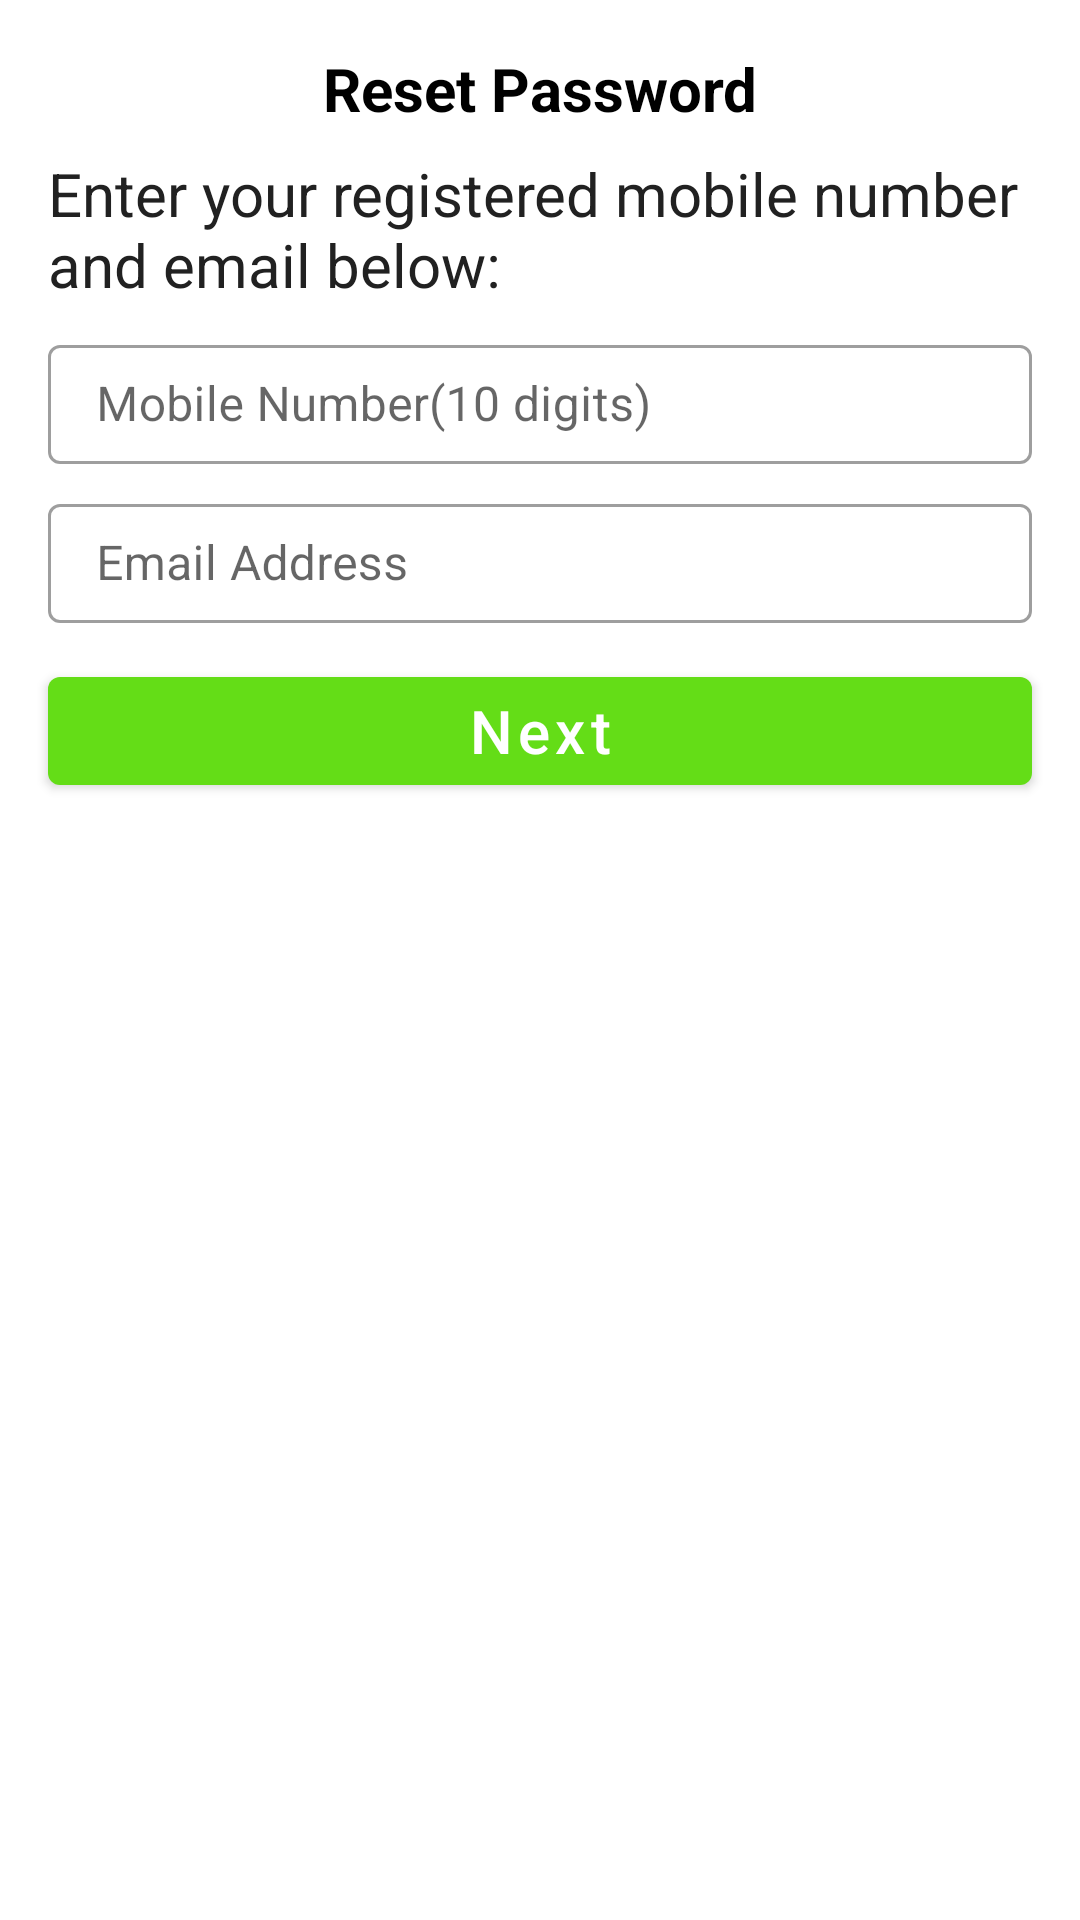

Layout XML and referenced resources for this Android screen:
<!-- AndroidManifest.xml: application theme AppTheme -->
<!-- res/layout/content_forgot_password.xml -->
<?xml version="1.0" encoding="utf-8"?>
<RelativeLayout xmlns:android="http://schemas.android.com/apk/res/android"
    xmlns:app="http://schemas.android.com/apk/res-auto"
    android:layout_width="match_parent"
    android:layout_height="wrap_content">

    <TextView
        android:id="@+id/txtResetPasswordHeader"
        android:layout_width="match_parent"
        android:layout_height="wrap_content"
        android:layout_alignParentTop="true"
        android:layout_marginStart="@dimen/margin_large"
        android:layout_marginTop="@dimen/margin_large"
        android:layout_marginEnd="@dimen/margin_large"
        android:layout_marginBottom="@dimen/margin_small"
        android:text="@string/reset_password_header"
        android:textAlignment="center"
        android:textColor="@color/black"
        android:textSize="@dimen/text_size_default"
        android:textStyle="bold" />

    <TextView
        android:id="@+id/txtInstructions"
        android:layout_width="match_parent"
        android:layout_height="wrap_content"
        android:layout_below="@id/txtResetPasswordHeader"
        android:layout_marginStart="@dimen/margin_large"
        android:layout_marginTop="@dimen/margin_small"
        android:layout_marginEnd="@dimen/margin_large"
        android:layout_marginBottom="@dimen/margin_small"
        android:text="@string/forgot_password_instruction"
        android:textColor="@color/primaryTextColor"
        android:textSize="@dimen/text_size_default" />


    <com.google.android.material.textfield.TextInputLayout
        android:id="@+id/tilMobileNumber"
        style="@style/Widget.MaterialComponents.TextInputLayout.OutlinedBox"
        android:layout_width="match_parent"
        android:layout_height="wrap_content"
        android:layout_below="@id/txtInstructions"
        android:layout_marginStart="@dimen/margin_large"
        android:layout_marginTop="@dimen/margin_small"
        android:layout_marginEnd="@dimen/margin_large"
        android:layout_marginBottom="@dimen/margin_small"
        app:hintAnimationEnabled="true"
        app:startIconDrawable="@drawable/ic_mobile">

        <com.google.android.material.textfield.TextInputEditText
            android:id="@+id/etMobileNumber"
            android:layout_width="match_parent"
            android:layout_height="wrap_content"
            android:hint="@string/mobile_number_hint"
            android:inputType="phone"
            android:maxLength="10"
            android:maxLines="1"
            android:padding="@dimen/padding_large" />

    </com.google.android.material.textfield.TextInputLayout>

    <com.google.android.material.textfield.TextInputLayout
        android:id="@+id/tilEmail"
        style="@style/Widget.MaterialComponents.TextInputLayout.OutlinedBox"
        android:layout_width="match_parent"
        android:layout_height="wrap_content"
        android:layout_below="@id/tilMobileNumber"
        android:layout_marginStart="@dimen/margin_large"
        android:layout_marginTop="@dimen/margin_small"
        android:layout_marginEnd="@dimen/margin_large"
        android:layout_marginBottom="@dimen/margin_small"
        app:startIconDrawable="@drawable/ic_email">

        <com.google.android.material.textfield.TextInputEditText
            android:id="@+id/etEmail"
            android:layout_width="match_parent"
            android:layout_height="wrap_content"
            android:hint="@string/email_address_hint"
            android:inputType="textEmailAddress"
            android:maxLines="1"
            android:padding="@dimen/padding_large" />

    </com.google.android.material.textfield.TextInputLayout>

    <Button
        android:id="@+id/btnNext"
        android:layout_width="match_parent"
        android:layout_height="wrap_content"
        android:layout_below="@id/tilEmail"
        android:layout_marginStart="@dimen/margin_large"
        android:layout_marginTop="@dimen/margin_default"
        android:layout_marginEnd="@dimen/margin_large"
        android:layout_marginBottom="@dimen/margin_large"
        android:text="@string/next_button_text"
        android:textAlignment="center"
        android:textAllCaps="false"
        android:textColor="@color/white"
        android:textSize="@dimen/text_size_default" />
</RelativeLayout>
<!-- resources referenced by this layout -->
<resources>
  <color name="black">#000000</color>
  <color name="primaryTextColor">#212121</color>
  <color name="white">#ffffff</color>
  <dimen name="margin_default">8dp</dimen>
  <dimen name="margin_large">16dp</dimen>
  <dimen name="margin_small">4dp</dimen>
  <dimen name="padding_large">9dp</dimen>
  <dimen name="text_size_default">20sp</dimen>
  <string name="email_address_hint">Email Address</string>
  <string name="forgot_password_instruction">Enter your registered mobile number and email below:</string>
  <string name="mobile_number_hint">Mobile Number(10 digits)</string>
  <string name="next_button_text">Next</string>
  <string name="reset_password_header">Reset Password</string>
  <style name="AppTheme" parent="Theme.MaterialComponents.Light.NoActionBar">
          <item name="colorPrimary">@color/primaryColor</item>
          <item name="colorPrimaryDark">@color/primaryDarkColor</item>
          <item name="colorPrimaryVariant">@color/primaryLightColor</item>
          <item name="colorOnPrimary">@color/primaryTextColor</item>
          <item name="colorSecondary">@color/secondaryColor</item>
          <item name="colorSecondaryVariant">@color/secondaryDarkColor</item>
          <item name="colorOnSecondary">@color/secondaryTextColor</item>
      </style>
  <color name="primaryColor">#64dd17</color>
  <color name="primaryDarkColor">#1faa00</color>
  <color name="primaryLightColor">#9cff57</color>
  <color name="secondaryColor">#3d5afe</color>
  <color name="secondaryDarkColor">#0031ca</color>
  <color name="secondaryTextColor">@color/white</color>
</resources>
